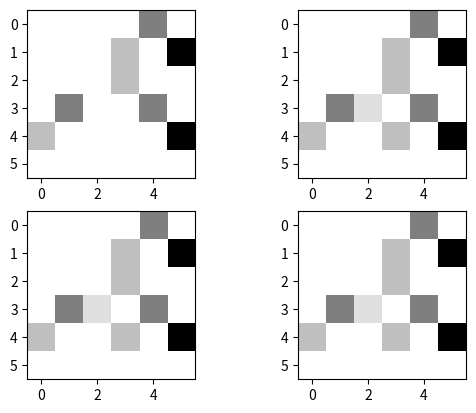

Generate this figure with matplotlib:
import numpy as np
import random
import matplotlib.pyplot as plt

q_fun = np.zeros((6, 6))

reward = np.array([[-1, -1, -1, -1, 0, -1],
                   [-1, -1, -1, 0, -1, 100],
                   [-1, -1, -1, 0, -1, -1],
                   [-1, 0, 0, -1, 0, -1],
                   [0, -1, -1, 0, -1, 100],
                   [-1, 0, -1, -1, 0, 100]])

legal_action = [[4],
                [3, 5],
                [3],
                [1, 2, 4],
                [0, 3, 5],
                [1, 4, 5]]

GAMMA = 0.5
TRAINING_STEP = 100
LAYOUT = 221

for i in range(1, TRAINING_STEP + 1):
    state = random.randint(0, 4)
    # 百分百探索，随机产生next_state
    next_state = random.choice(legal_action[state])
    q_fun[state, next_state] = reward[state, next_state] + GAMMA * q_fun[next_state].max()

    if i % (TRAINING_STEP/4) == 0:
        plt.subplot(LAYOUT)
        plt.imshow(q_fun, cmap='gray_r')
        LAYOUT += 1
        print(q_fun)
plt.show()